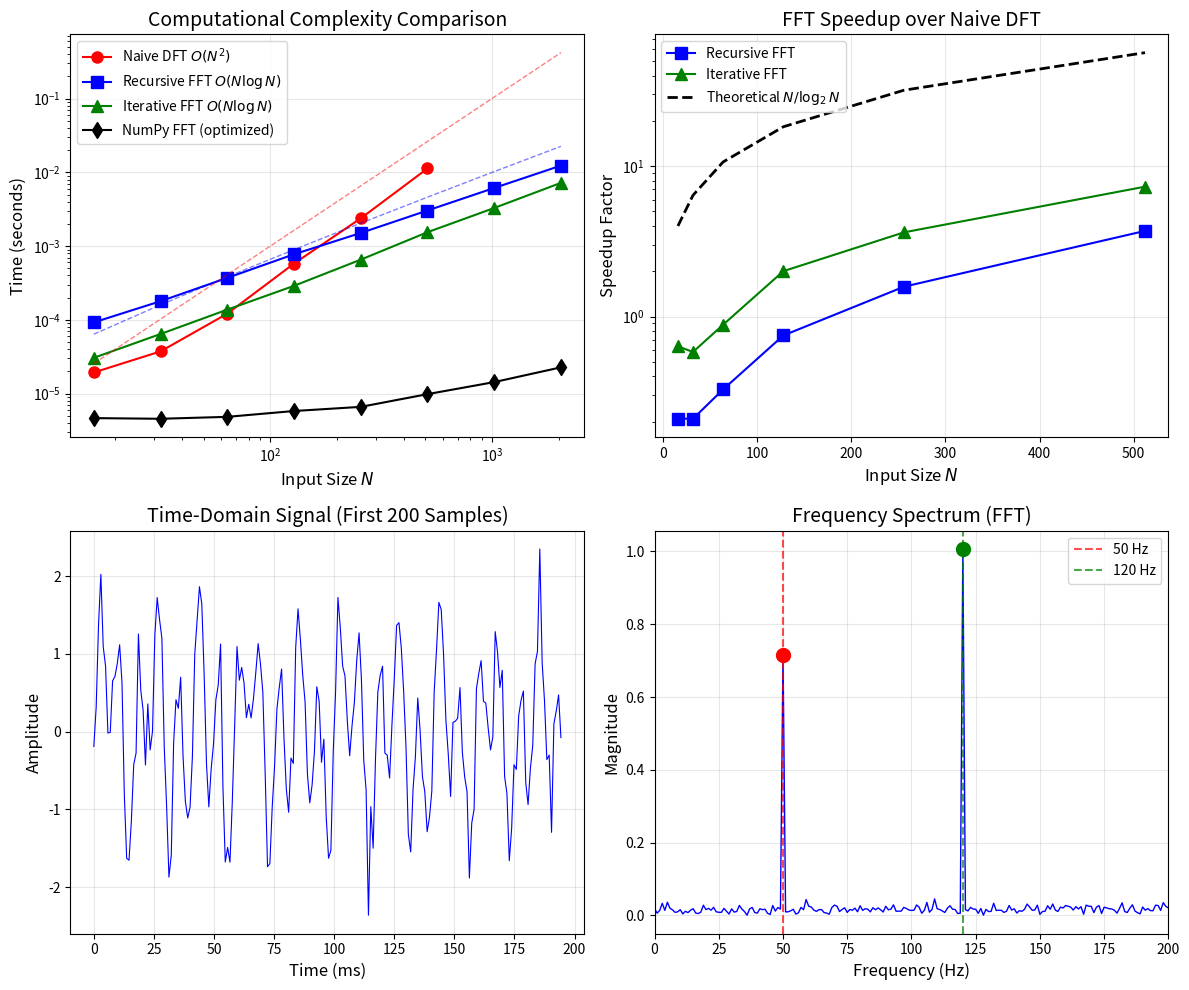

Write Python code to recreate this figure.
import numpy as np
import matplotlib.pyplot as plt
from time import time

# Set random seed for reproducibility
np.random.seed(42)

def dft_naive(x):
    """
    Compute the Discrete Fourier Transform using the direct definition.
    Complexity: O(N^2)
    
    Parameters
    ----------
    x : array_like
        Input sequence of complex or real numbers
    
    Returns
    -------
    X : ndarray
        DFT of the input sequence
    """
    x = np.asarray(x, dtype=complex)
    N = len(x)
    n = np.arange(N)
    k = n.reshape((N, 1))
    
    # DFT matrix: W[k,n] = exp(-2πi*k*n/N)
    W = np.exp(-2j * np.pi * k * n / N)
    
    return np.dot(W, x)

def fft_recursive(x):
    """
    Compute FFT using recursive Cooley-Tukey radix-2 decimation-in-time.
    Complexity: O(N log N)
    
    Parameters
    ----------
    x : array_like
        Input sequence (length must be a power of 2)
    
    Returns
    -------
    X : ndarray
        FFT of the input sequence
    """
    x = np.asarray(x, dtype=complex)
    N = len(x)
    
    # Base case: single element
    if N == 1:
        return x
    
    # Ensure N is a power of 2
    if N % 2 != 0:
        raise ValueError("Length must be a power of 2")
    
    # Recursive FFT on even and odd indices
    E = fft_recursive(x[0::2])  # Even indices
    O = fft_recursive(x[1::2])  # Odd indices
    
    # Twiddle factors
    k = np.arange(N // 2)
    twiddle = np.exp(-2j * np.pi * k / N)
    
    # Butterfly operation
    X = np.zeros(N, dtype=complex)
    X[:N//2] = E + twiddle * O
    X[N//2:] = E - twiddle * O
    
    return X

def bit_reverse(n, bits):
    """Reverse the bits of integer n with given number of bits."""
    result = 0
    for _ in range(bits):
        result = (result << 1) | (n & 1)
        n >>= 1
    return result

def fft_iterative(x):
    """
    Compute FFT using iterative Cooley-Tukey with bit-reversal permutation.
    Complexity: O(N log N)
    
    Parameters
    ----------
    x : array_like
        Input sequence (length must be a power of 2)
    
    Returns
    -------
    X : ndarray
        FFT of the input sequence
    """
    x = np.asarray(x, dtype=complex)
    N = len(x)
    
    # Number of stages
    stages = int(np.log2(N))
    
    if 2**stages != N:
        raise ValueError("Length must be a power of 2")
    
    # Bit-reversal permutation
    X = np.array([x[bit_reverse(i, stages)] for i in range(N)], dtype=complex)
    
    # Iterative FFT
    for stage in range(1, stages + 1):
        m = 2**stage          # Butterfly size
        wm = np.exp(-2j * np.pi / m)  # Primitive root
        
        for k in range(0, N, m):
            w = 1
            for j in range(m // 2):
                # Butterfly indices
                t = w * X[k + j + m//2]
                u = X[k + j]
                
                # In-place butterfly
                X[k + j] = u + t
                X[k + j + m//2] = u - t
                
                w *= wm
    
    return X

# Test signal
N = 64
x = np.random.randn(N) + 1j * np.random.randn(N)

# Compute transforms
X_numpy = np.fft.fft(x)
X_naive = dft_naive(x)
X_recursive = fft_recursive(x)
X_iterative = fft_iterative(x)

# Verify accuracy
print("Verification against NumPy FFT:")
print(f"  Naive DFT error:      {np.max(np.abs(X_naive - X_numpy)):.2e}")
print(f"  Recursive FFT error:  {np.max(np.abs(X_recursive - X_numpy)):.2e}")
print(f"  Iterative FFT error:  {np.max(np.abs(X_iterative - X_numpy)):.2e}")

# Test sizes (powers of 2)
sizes = [2**k for k in range(4, 12)]  # 16 to 2048

times_naive = []
times_recursive = []
times_iterative = []
times_numpy = []

for N in sizes:
    x = np.random.randn(N) + 1j * np.random.randn(N)
    
    # Time naive DFT (only for smaller sizes)
    if N <= 512:
        t0 = time()
        for _ in range(3):
            _ = dft_naive(x)
        times_naive.append((time() - t0) / 3)
    else:
        times_naive.append(np.nan)
    
    # Time recursive FFT
    t0 = time()
    for _ in range(10):
        _ = fft_recursive(x)
    times_recursive.append((time() - t0) / 10)
    
    # Time iterative FFT
    t0 = time()
    for _ in range(10):
        _ = fft_iterative(x)
    times_iterative.append((time() - t0) / 10)
    
    # Time NumPy FFT
    t0 = time()
    for _ in range(100):
        _ = np.fft.fft(x)
    times_numpy.append((time() - t0) / 100)

print("Timing complete.")

# Generate a test signal with known frequencies
fs = 1024  # Sampling frequency (Hz)
N = 1024   # Number of samples
t = np.arange(N) / fs

# Composite signal: 50 Hz + 120 Hz + noise
f1, f2 = 50, 120  # Frequencies in Hz
signal = 0.7 * np.sin(2 * np.pi * f1 * t) + 1.0 * np.sin(2 * np.pi * f2 * t)
signal += 0.3 * np.random.randn(N)  # Add noise

# Compute FFT using our iterative implementation
spectrum = fft_iterative(signal)

# Frequency axis (only positive frequencies)
freqs = np.fft.fftfreq(N, 1/fs)[:N//2]
magnitude = 2.0 / N * np.abs(spectrum[:N//2])

print(f"Signal composed of {f1} Hz and {f2} Hz components")

fig, axes = plt.subplots(2, 2, figsize=(12, 10))

# Plot 1: Timing comparison (log-log scale)
ax1 = axes[0, 0]
ax1.loglog(sizes, times_naive, 'ro-', label='Naive DFT $O(N^2)$', markersize=8)
ax1.loglog(sizes, times_recursive, 'bs-', label='Recursive FFT $O(N\log N)$', markersize=8)
ax1.loglog(sizes, times_iterative, 'g^-', label='Iterative FFT $O(N\log N)$', markersize=8)
ax1.loglog(sizes, times_numpy, 'kd-', label='NumPy FFT (optimized)', markersize=8)

# Reference lines for complexity
N_ref = np.array(sizes)
ax1.loglog(N_ref, 1e-7 * N_ref**2, 'r--', alpha=0.5, linewidth=1)
ax1.loglog(N_ref, 1e-6 * N_ref * np.log2(N_ref), 'b--', alpha=0.5, linewidth=1)

ax1.set_xlabel('Input Size $N$', fontsize=12)
ax1.set_ylabel('Time (seconds)', fontsize=12)
ax1.set_title('Computational Complexity Comparison', fontsize=14)
ax1.legend(loc='upper left', fontsize=10)
ax1.grid(True, alpha=0.3)

# Plot 2: Speedup factor
ax2 = axes[0, 1]
speedup_recursive = np.array(times_naive) / np.array(times_recursive)
speedup_iterative = np.array(times_naive) / np.array(times_iterative)
theoretical_speedup = np.array(sizes) / np.log2(sizes)

valid_idx = ~np.isnan(speedup_recursive)
ax2.semilogy(np.array(sizes)[valid_idx], speedup_recursive[valid_idx], 'bs-', 
             label='Recursive FFT', markersize=8)
ax2.semilogy(np.array(sizes)[valid_idx], speedup_iterative[valid_idx], 'g^-', 
             label='Iterative FFT', markersize=8)
ax2.semilogy(np.array(sizes)[valid_idx], theoretical_speedup[valid_idx], 'k--', 
             label='Theoretical $N/\log_2 N$', linewidth=2)

ax2.set_xlabel('Input Size $N$', fontsize=12)
ax2.set_ylabel('Speedup Factor', fontsize=12)
ax2.set_title('FFT Speedup over Naive DFT', fontsize=14)
ax2.legend(loc='upper left', fontsize=10)
ax2.grid(True, alpha=0.3)

# Plot 3: Time-domain signal
ax3 = axes[1, 0]
ax3.plot(t[:200] * 1000, signal[:200], 'b-', linewidth=0.8)
ax3.set_xlabel('Time (ms)', fontsize=12)
ax3.set_ylabel('Amplitude', fontsize=12)
ax3.set_title('Time-Domain Signal (First 200 Samples)', fontsize=14)
ax3.grid(True, alpha=0.3)

# Plot 4: Frequency spectrum
ax4 = axes[1, 1]
ax4.plot(freqs, magnitude, 'b-', linewidth=1)
ax4.axvline(x=f1, color='r', linestyle='--', alpha=0.7, label=f'{f1} Hz')
ax4.axvline(x=f2, color='g', linestyle='--', alpha=0.7, label=f'{f2} Hz')

# Annotate peaks
peak_idx1 = np.argmin(np.abs(freqs - f1))
peak_idx2 = np.argmin(np.abs(freqs - f2))
ax4.plot(freqs[peak_idx1], magnitude[peak_idx1], 'ro', markersize=10)
ax4.plot(freqs[peak_idx2], magnitude[peak_idx2], 'go', markersize=10)

ax4.set_xlabel('Frequency (Hz)', fontsize=12)
ax4.set_ylabel('Magnitude', fontsize=12)
ax4.set_title('Frequency Spectrum (FFT)', fontsize=14)
ax4.set_xlim(0, 200)
ax4.legend(loc='upper right', fontsize=10)
ax4.grid(True, alpha=0.3)

plt.tight_layout()
plt.savefig('plot.png', dpi=150, bbox_inches='tight')
plt.show()

print("\nFigure saved to 'plot.png'")